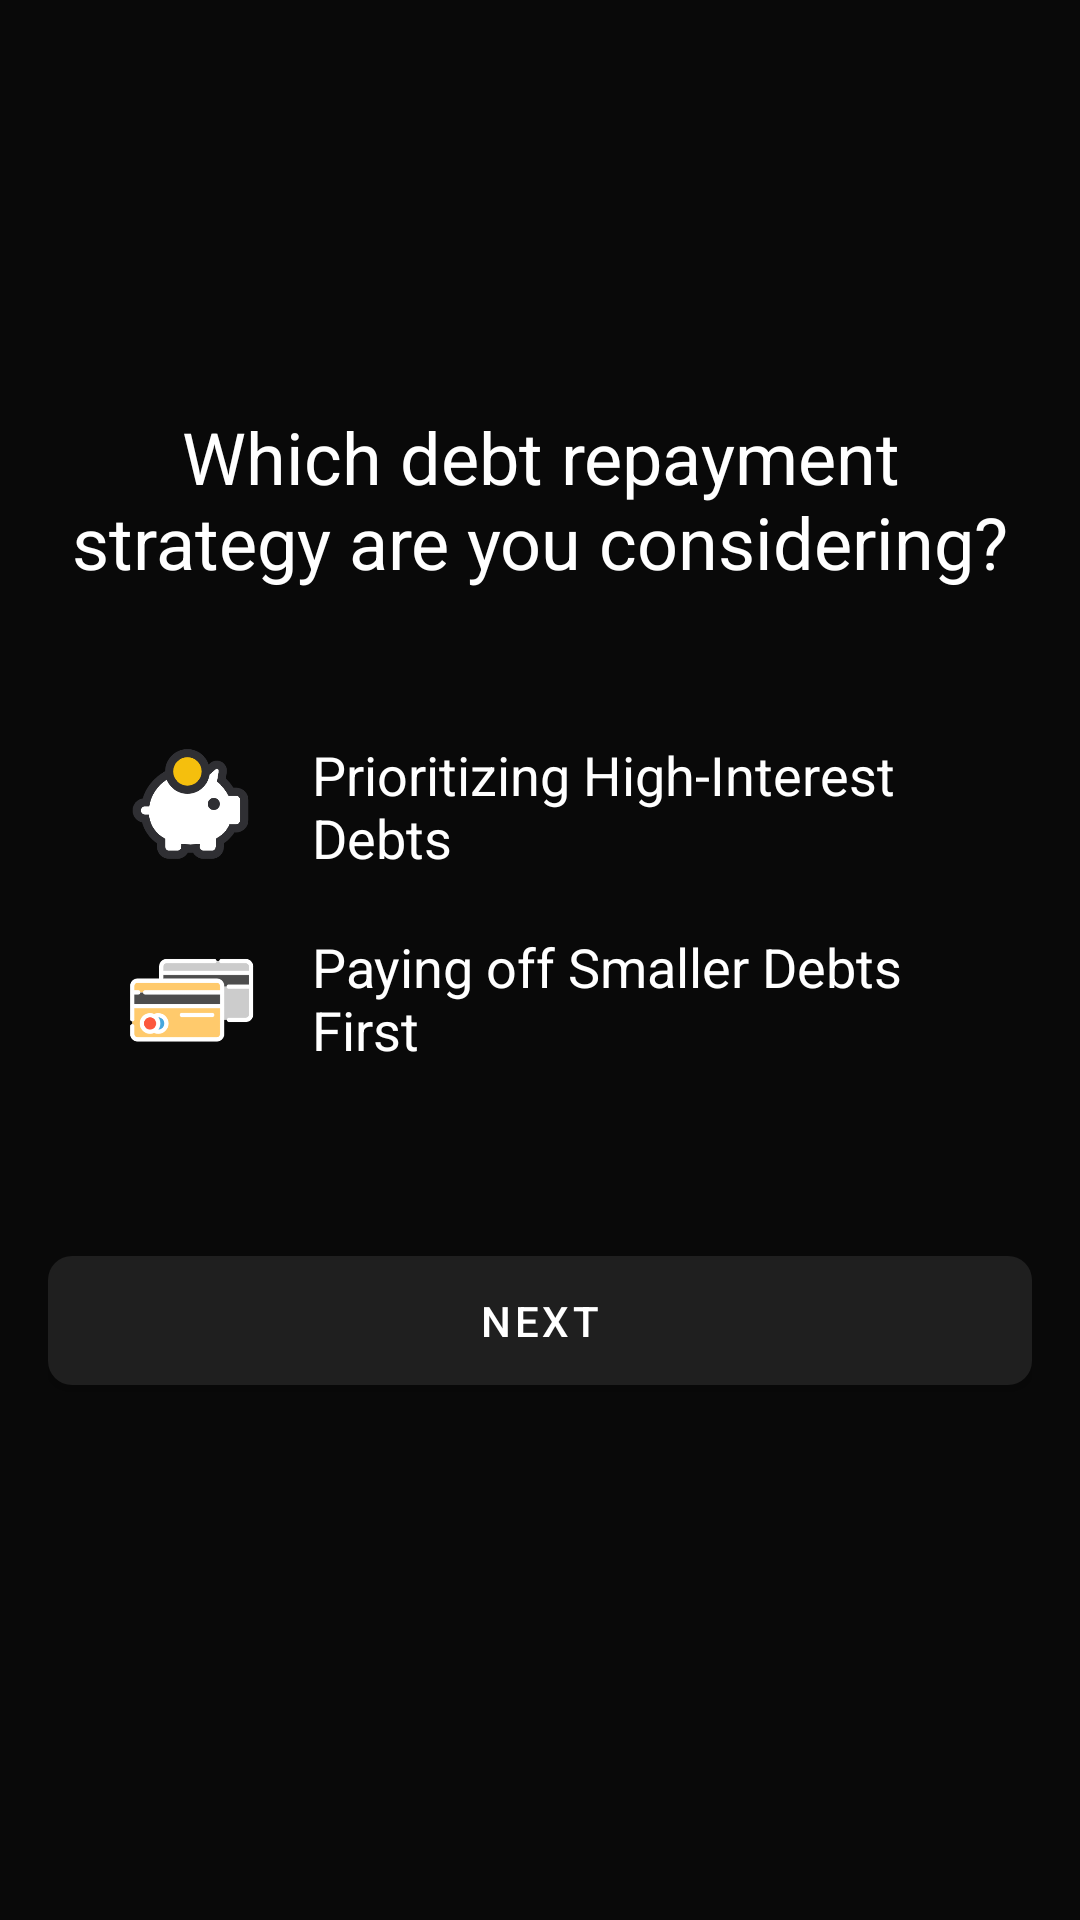

Reconstruct the res/layout file that produces this screen, plus the resources it refers to.
<!-- AndroidManifest.xml: application theme AppTheme -->
<!-- res/layout/fragment_preferences1.xml -->
<?xml version="1.0" encoding="utf-8"?>
<androidx.constraintlayout.widget.ConstraintLayout xmlns:android="http://schemas.android.com/apk/res/android"
    xmlns:app="http://schemas.android.com/apk/res-auto"
    android:layout_width="match_parent"
    android:layout_height="match_parent"
    android:padding="16dp"
    android:background="#090909">

    <TextView
        android:id="@+id/textViewHeader"
        android:layout_width="0dp"
        android:layout_height="wrap_content"
        android:text="Which debt repayment strategy are you considering?"
        android:textSize="24sp"
        android:textColor="#FFFFFF"
        android:textAlignment="center"
        app:layout_constraintTop_toTopOf="parent"
        app:layout_constraintStart_toStartOf="parent"
        app:layout_constraintEnd_toEndOf="parent"
        android:layout_marginTop="120dp"/>

    <LinearLayout
        android:id="@+id/linearLayoutPriority"
        android:layout_width="0dp"
        android:layout_height="wrap_content"
        android:orientation="vertical"
        app:layout_constraintTop_toBottomOf="@id/textViewHeader"
        app:layout_constraintStart_toStartOf="parent"
        app:layout_constraintEnd_toEndOf="parent"
        android:layout_marginTop="24dp"
        android:padding="16dp">

        
        <LinearLayout
            android:id="@+id/layoutSavings"
            android:layout_width="match_parent"
            android:layout_height="wrap_content"
            android:orientation="horizontal"
            android:clickable="true"
            android:focusable="true"
            android:background="?android:attr/selectableItemBackground"
            android:padding="8dp"
            android:elevation="4dp">

            <ImageView
                android:layout_width="48dp"
                android:layout_height="48dp"
                android:src="@drawable/ic_savings"
                android:contentDescription="Emergency Fund and Savings"/>

            <TextView
                android:layout_width="wrap_content"
                android:layout_height="wrap_content"
                android:text="Prioritizing High-Interest Debts"
                android:textColor="#FFFFFF"
                android:textSize="18sp"
                android:layout_gravity="center_vertical"
                android:paddingStart="16dp"/>
        </LinearLayout>

        
        <LinearLayout
            android:id="@+id/layoutStudentLoans"
            android:layout_width="match_parent"
            android:layout_height="wrap_content"
            android:orientation="horizontal"
            android:clickable="true"
            android:focusable="true"
            android:background="?android:attr/selectableItemBackground"
            android:padding="8dp"
            android:elevation="4dp">

            <ImageView
                android:layout_width="48dp"
                android:layout_height="48dp"
                android:src="@drawable/ic_payoff"
                android:contentDescription="Student Loans"/>

            <TextView
                android:layout_width="wrap_content"
                android:layout_height="wrap_content"
                android:text="Paying off Smaller Debts First"
                android:textColor="#FFFFFF"
                android:textSize="18sp"
                android:layout_gravity="center_vertical"
                android:paddingStart="16dp"/>
        </LinearLayout>

    </LinearLayout>

    <com.google.android.material.button.MaterialButton
        android:id="@+id/buttonNext1"
        android:layout_width="0dp"
        android:layout_height="wrap_content"
        android:text="Next"
        app:layout_constraintTop_toBottomOf="@id/linearLayoutPriority"
        app:layout_constraintStart_toStartOf="parent"
        app:layout_constraintEnd_toEndOf="parent"
        app:layout_constraintHorizontal_bias="0.5"
        android:layout_marginTop="32dp"
        app:backgroundTint="#1F1F1F"
        android:textColor="#FFFFFF"
        app:cornerRadius="8dp"
        android:padding="12dp"/>

</androidx.constraintlayout.widget.ConstraintLayout>
<!-- resources referenced by this layout -->
<resources>
  <!-- drawable ic_payoff: png bitmap (drawable, 9860 bytes) -->
  <!-- drawable ic_savings: png bitmap (drawable, 15363 bytes) -->
  <style name="AppTheme" parent="Theme.MaterialComponents.DayNight.NoActionBar">
          
          
          
          <item name="android:textColor">@color/white</item>
          <item name="android:textColorPrimary">@color/white</item>
          <item name="android:textColorSecondary">@color/grey_500</item>
      </style>
  
      //Card Styles
  <color name="white">#FFFFFFFF</color>
  <color name="grey_500">#9E9E9E</color>
</resources>
